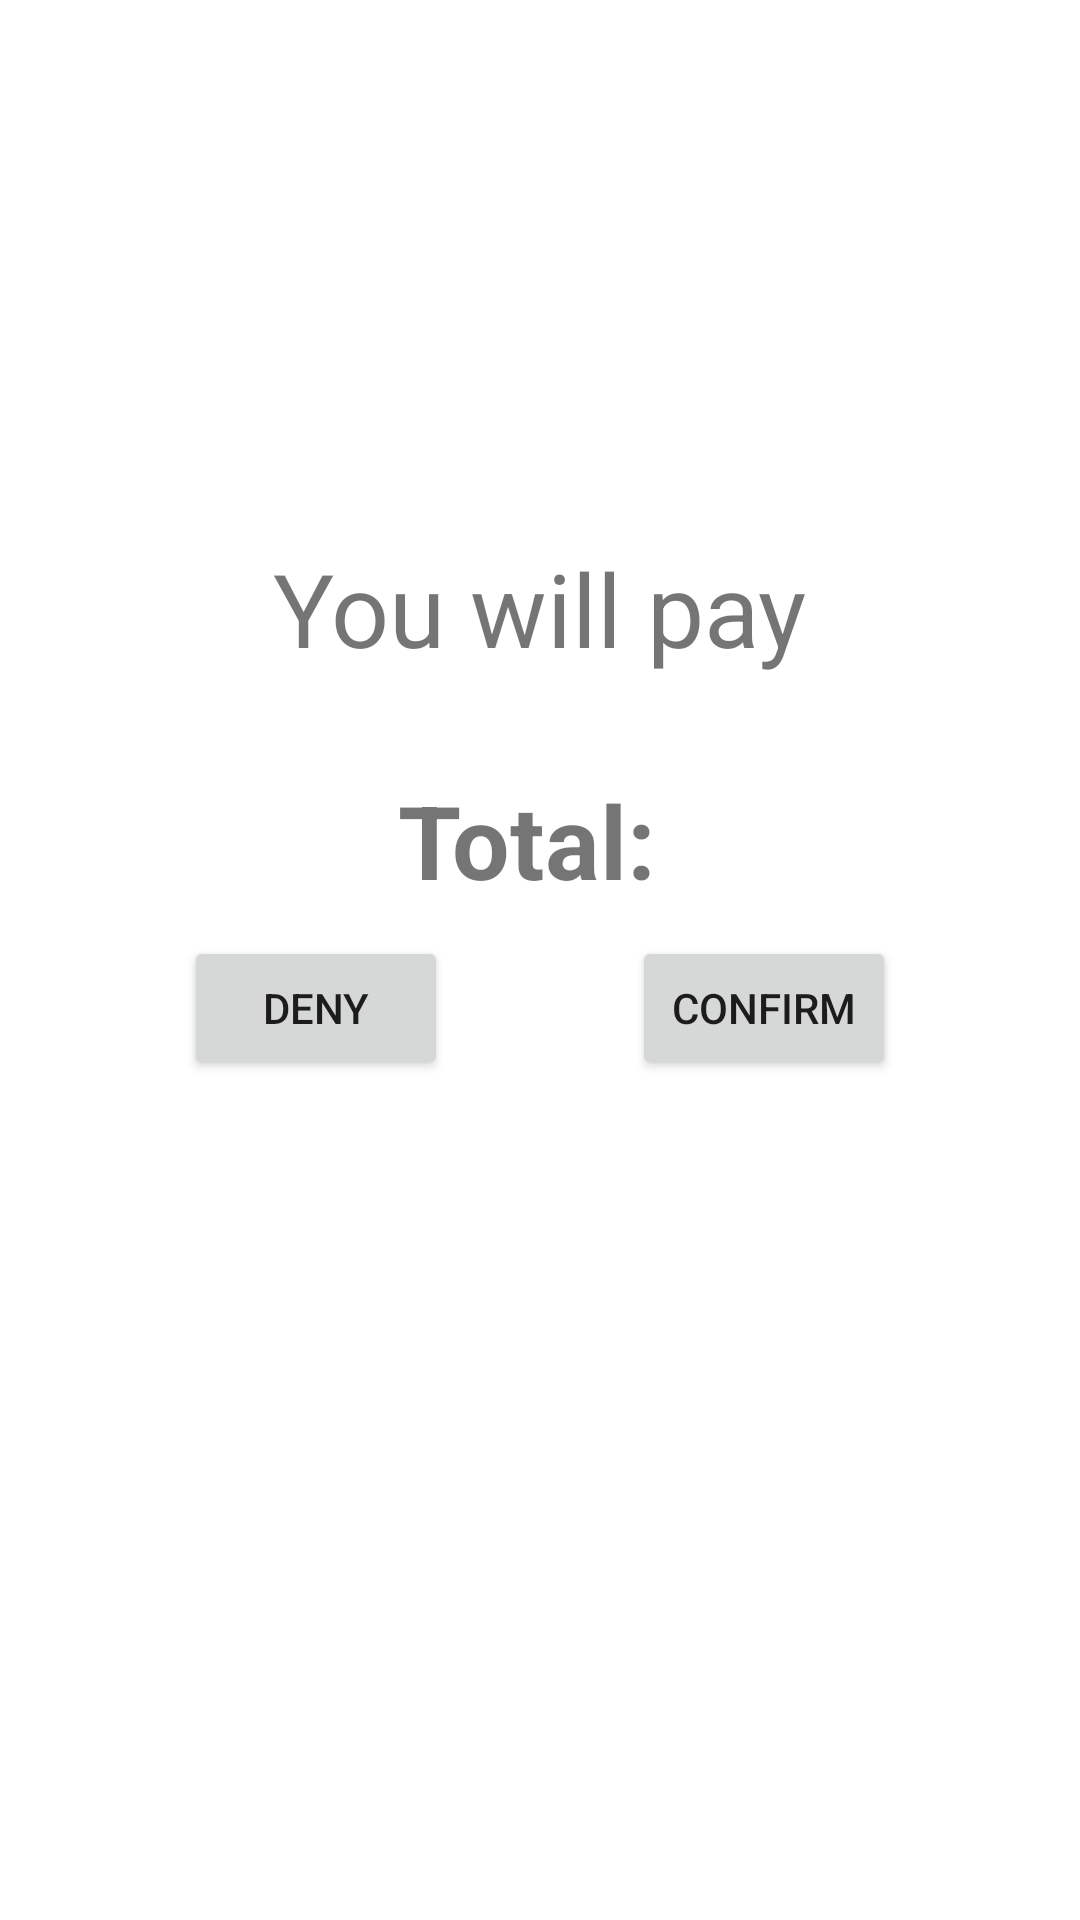

Produce the Android XML layout that renders to this screen, including the resource entries it uses.
<!-- AndroidManifest.xml: application theme Theme.Ecommerce -->
<!-- res/layout/fragment_confirm.xml -->
<?xml version="1.0" encoding="utf-8"?>
<androidx.constraintlayout.widget.ConstraintLayout xmlns:android="http://schemas.android.com/apk/res/android"
    xmlns:app="http://schemas.android.com/apk/res-auto"
    xmlns:tools="http://schemas.android.com/tools"
    android:layout_width="match_parent"
    android:layout_height="match_parent"
    tools:context=".main.ConfirmFragment">

    <TextView
        android:id="@+id/pay_message"
        android:layout_width="wrap_content"
        android:layout_height="wrap_content"
        android:layout_marginTop="180dp"
        android:text="@string/PayMessage"
        android:textSize="34sp"
        app:layout_constraintEnd_toEndOf="parent"
        app:layout_constraintStart_toStartOf="parent"
        app:layout_constraintTop_toTopOf="parent" />

    <TextView
        android:id="@+id/total_price"
        android:layout_width="wrap_content"
        android:layout_height="wrap_content"
        android:layout_marginTop="32dp"
        android:text="Total: "
        android:textSize="34sp"
        android:textStyle="bold"
        app:layout_constraintEnd_toEndOf="parent"
        app:layout_constraintStart_toStartOf="parent"
        app:layout_constraintTop_toBottomOf="@+id/pay_message" />

    <Button
        android:id="@+id/denyTransaction"
        android:layout_width="wrap_content"
        android:layout_height="wrap_content"
        android:layout_marginBottom="280dp"
        android:text="@string/Deny"
        app:layout_constraintBottom_toBottomOf="parent"
        app:layout_constraintEnd_toStartOf="@+id/confirmTransaction"
        app:layout_constraintStart_toStartOf="parent" />

    <Button
        android:id="@+id/confirmTransaction"
        android:layout_width="wrap_content"
        android:layout_height="wrap_content"
        android:layout_marginBottom="280dp"
        android:text="@string/Confirm"
        app:layout_constraintBottom_toBottomOf="parent"
        app:layout_constraintEnd_toEndOf="parent"
        app:layout_constraintStart_toEndOf="@+id/denyTransaction" />

</androidx.constraintlayout.widget.ConstraintLayout>
<!-- resources referenced by this layout -->
<resources>
  <string name="Confirm">Confirm</string>
  <string name="Deny">Deny</string>
  <string name="PayMessage">You will pay</string>
  <style name="Theme.Ecommerce" parent="Theme.MaterialComponents.DayNight.DarkActionBar">
          
          <item name="colorPrimary">@color/Tavolozza3</item>
          <item name="colorPrimaryVariant">@color/Tavolozza3</item>
          <item name="colorOnPrimary">@color/Tavolozza1</item>
          
          <item name="colorSecondary">@color/teal_200</item>
          <item name="colorSecondaryVariant">@color/teal_700</item>
          <item name="colorOnSecondary">@color/black</item>
          
          <item name="android:statusBarColor">?attr/colorPrimaryVariant</item>
          
      </style>
  <color name="Tavolozza3">#253E68</color>
  <color name="Tavolozza1">#BCE1DE</color>
  <color name="teal_200">#FF03DAC5</color>
  <color name="teal_700">#FF018786</color>
  <color name="black">#FF000000</color>
</resources>
